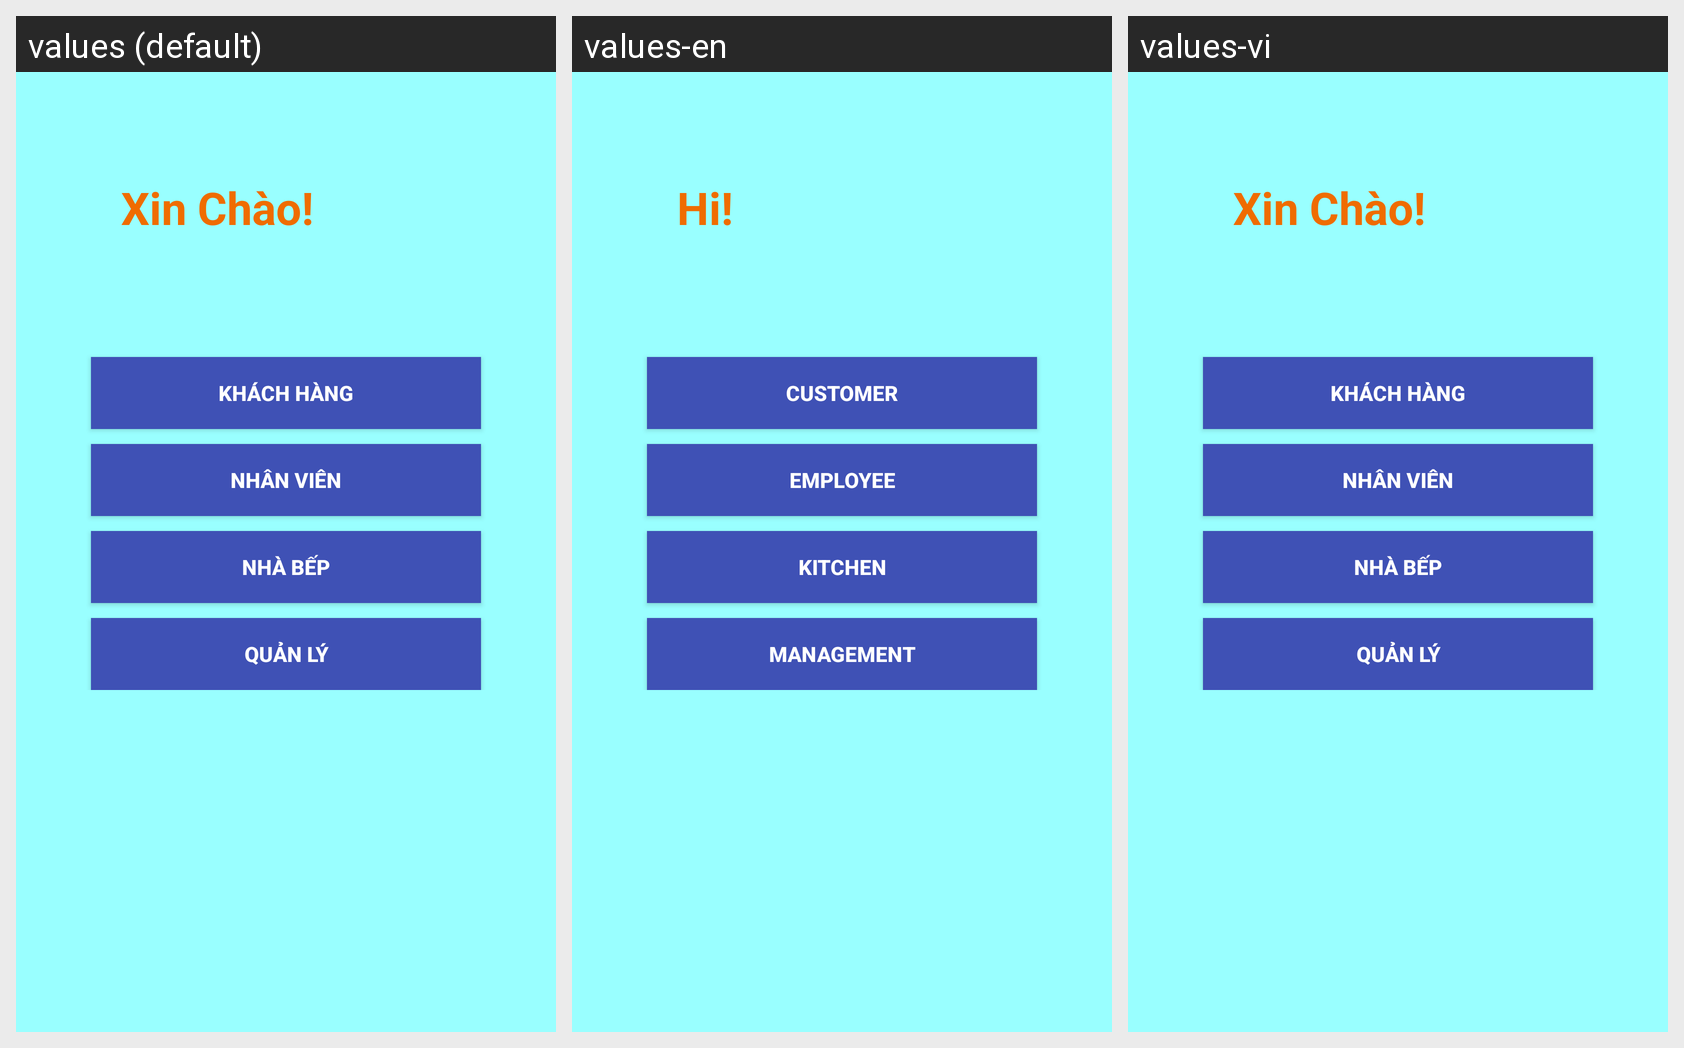

Locale-by-locale string values for the Android screen shown in this grid:
Android screen res/layout/layout_startapp.xml rendered under 3 locales, left to right: values (default), values-en, values-vi. Device: Nexus 5 (rendered at 1080×1920; each locale shown at half size, 540×960, under a caption strip naming it); theme AppTheme.
Strings drawn on this screen, with the default value and each locale's value (text and hints the layout hard-codes, and strings that could not be matched under every locale, appear in the picture but are not listed):

xinchao
  values: Xin Chào!
  values-en: Hi!
  values-vi: Xin Chào!

khachhang
  values: Khách Hàng
  values-en: Customer
  values-vi: Khách Hàng

nhanvien
  values: Nhân viên
  values-en: Employee
  values-vi: Nhân viên

nhabep
  values: Nhà Bếp
  values-en: Kitchen
  values-vi: Nhà Bếp

Quanly
  values: Quản Lý
  values-en: Management
  values-vi: Quản Lý
